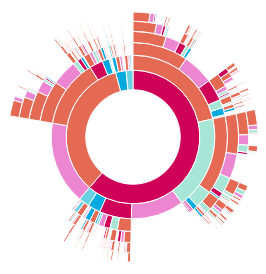
D3 v3 page, settled after 360 driven frames (6 s of simulated time); the page loaded 1 data file(s).


    // Dimensions of sunburst.
    var width = 250;
    var height = 300;
    var radius = Math.min(width, height) / 2;

    // Breadcrumb dimensions: width, height, spacing, width of tip/tail.
    var b = {
      w: 75,
      h: 30,
      s: 3,
      t: 10
    };

    // Mapping of step names to colors.
    var colors = [
      d3.rgb(0, 169, 224),
      d3.rgb(206, 0, 88),
      d3.rgb(106, 209, 227),
      d3.rgb(229, 106, 84),
      d3.rgb(167, 230, 215),
      d3.rgb(236, 134, 208),
      d3.rgb(255, 181, 73),
      d3.rgb(255, 160, 106),
      d3.rgb(130, 70, 175),
      d3.rgb(210, 159, 19),
      d3.rgb(201, 100, 207),
      d3.rgb(254, 209, 65),
    ]

    // Total size of all segments; we set this later, after loading the data.
    var totalSize = 0;

    var vis = d3.select("#chart").append("svg:svg")
      .attr("width", width)
      .attr("height", height)
      .append("svg:g")
      .attr("id", "container")
      .attr("transform", "translate(" + width / 2 + "," + height / 2 + ")");

    var partition = d3.layout.partition()
      .size([2 * Math.PI, radius * radius])
      .value(function(d) {
        return d.size;
      });

    var arc = d3.svg.arc()
      .startAngle(function(d) {
        return d.x;
      })
      .endAngle(function(d) {
        return d.x + d.dx;
      })
      .innerRadius(function(d) {
        return Math.sqrt(d.y);
      })
      .outerRadius(function(d) {
        return Math.sqrt(d.y + d.dy);
      });

    // Use d3.text and d3.csv.parseRows so that we do not need to have a header
    // row, and can receive the csv as an array of arrays.
    d3.text("../data/visit-sequences.csv", function(text) {
      var csv = d3.csv.parseRows(text);
      var response = buildHierarchy(csv);
      var json = response[0]
      var unodes = response[1]
      createVisualization(json, unodes);
    });

    // Main function to draw and set up the visualization, once we have the data.
    function createVisualization(json, unodes) {

      // Basic setup of page elements.
      initializeBreadcrumbTrail();

      // Bounding circle underneath the sunburst, to make it easier to detect
      // when the mouse leaves the parent g.
      vis.append("svg:circle")
        .attr("r", radius)
        .style("opacity", 0);

      // For efficiency, filter nodes to keep only those large enough to see.
      var nodes = partition.nodes(json)
        .filter(function(d) {
          return (d.dx > 0.005); // 0.005 radians = 0.29 degrees
        });

      var path = vis.data([json]).selectAll("path")
        .data(nodes)
        .enter().append("svg:path")
        .attr("display", function(d) {
          return d.depth ? null : "none";
        })
        .attr("d", arc)
        .attr("fill-rule", "evenodd")
        .style("fill", function(d) {
          return colors[unodes.indexOf(d.name) % colors.length];
        })
        .style("opacity", 1)
        .on("mouseover", mouseover);

      // Add the mouseleave handler to the bounding circle.
      d3.select("#container").on("mouseleave", mouseleave);

      // Get total size of the tree = value of root node from partition.
      totalSize = path.node().__data__.value;

      // Fade all but the current sequence, and show it in the breadcrumb trail.
      function mouseover(d) {

        var percentage = (100 * d.value / totalSize).toPrecision(3);
        var percentageString = percentage + "%";
        if (percentage < 0.1) {
          percentageString = "< 0.1%";
        }

        d3.select("#percentage")
          .text(percentageString);

        var sequenceArray = getAncestors(d);
        updateBreadcrumbs(sequenceArray, percentageString, unodes);

        // Fade all the segments.
        d3.selectAll("path")
          .style("opacity", 0.3);

        // Then highlight only those that are an ancestor of the current segment.
        vis.selectAll("path")
          .filter(function(node) {
            return (sequenceArray.indexOf(node) >= 0);
          })
          .style("opacity", 1);
      }

      // Restore everything to full opacity when moving off the visualization.
      function mouseleave(d) {

        // Hide the breadcrumb trail
        d3.select("#trail")
          .style("visibility", "hidden");

        // Deactivate all segments during transition.
        d3.selectAll("path").on("mouseover", null);

        // Transition each segment to full opacity and then reactivate it.
        d3.selectAll("path")
          .transition()
          .duration(1000)
          .style("opacity", 1)
          .each("end", function() {
            d3.select(this).on("mouseover", mouseover);
          });


      }
    };



    // Given a node in a partition layout, return an array of all of its ancestor
    // nodes, highest first, but excluding the root.
    function getAncestors(node) {
      var path = [];
      var current = node;
      while (current.parent) {
        path.unshift(current);
        current = current.parent;
      }
      return path;
    }

    function initializeBreadcrumbTrail() {
      // Add the svg area.
      var trail = d3.select("#sequence").append("svg:svg")
        .attr("width", width)
        .attr("height", 50)
        .attr("id", "trail");
      // Add the label at the end, for the percentage.
      trail.append("svg:text")
        .attr("id", "endlabel")
        .style("fill", "#000");
    }

    // Generate a string that describes the points of a breadcrumb polygon.
    function breadcrumbPoints(d, i) {
      var points = [];
      points.push("0,0");
      points.push(b.w + ",0");
      points.push(b.w + b.t + "," + (b.h / 2));
      points.push(b.w + "," + b.h);
      points.push("0," + b.h);
      if (i > 0) { // Leftmost breadcrumb; don't include 6th vertex.
        points.push(b.t + "," + (b.h / 2));
      }
      return points.join(" ");
    }

    // Update the breadcrumb trail to show the current sequence and percentage.
    function updateBreadcrumbs(nodeArray, percentageString, unodes) {

      // Data join; key function combines name and depth (= position in sequence).
      var g = d3.select("#trail")
        .selectAll("g")
        .data(nodeArray, function(d) {
          return d.name + d.depth;
        });

      // Add breadcrumb and label for entering nodes.
      var entering = g.enter().append("svg:g");

      entering.append("svg:polygon")
        .attr("points", breadcrumbPoints)
        .style("fill", function(d) {
          return colors[unodes.indexOf(d.name) % colors.length];
        });

      entering.append("svg:text")
        .attr("x", (b.w + b.t) / 2)
        .attr("y", b.h / 2)
        .attr("dy", "0.35em")
        .attr("text-anchor", "middle")
        .text(function(d) {
          return d.name;
        });

      // Set position for entering and updating nodes.
      g.attr("transform", function(d, i) {
        return "translate(" + i * (b.w + b.s) + ", 0)";
      });

      // Remove exiting nodes.
      g.exit().remove();

      // Now move and update the percentage at the end.
      d3.select("#trail").select("#endlabel")
        .attr("x", (nodeArray.length + 0.5) * (b.w + b.s))
        .attr("y", b.h / 2)
        .attr("dy", "0.35em")
        .attr("text-anchor", "middle")
        .text(percentageString);

      // Make the breadcrumb trail visible, if it's hidden.
      d3.select("#trail")
        .style("visibility", "");

    }

    // Take a 2-column CSV and transform it into a hierarchical structure suitable
    // for a partition layout. The first column is a sequence of step names, from
    // root to leaf, separated by hyphens. The second column is a count of how
    // often that sequence occurred.
    //We will also extract all the possible unique nodenames for the colors


    function buildHierarchy(csv) {
      var unodes = []
      var root = {
        "name": "root",
        "children": []
      };
      for (var i = 0; i < csv.length; i++) {
        var sequence = csv[i][0];
        var size = +csv[i][1];
        if (isNaN(size)) { // e.g. if this is a header row
          continue;
        }
        var parts = sequence.split("-");
        var currentNode = root;
        for (var j = 0; j < parts.length; j++) {
          var children = currentNode["children"];
          var nodeName = parts[j];
          var childNode;
          if (j + 1 < parts.length) {
            // Not yet at the end of the sequence; move down the tree.
            var foundChild = false;
            for (var k = 0; k < children.length; k++) {
              if (children[k]["name"] == nodeName) {
                childNode = children[k];
                foundChild = true;
                break;
              }
            }
            // If we don't already have a child node for this branch, create it.
            if (!foundChild) {
              childNode = {
                "name": nodeName,
                "children": []
              };
              if (nodeName=="end") {debugger;}
              children.push(childNode);
              if (unodes.indexOf(nodeName) == -1) {
                unodes.push(nodeName)
              }
            }
            currentNode = childNode;
          } else {
            // Reached the end of the sequence; create a leaf node.
            childNode = {
              "name": nodeName,
              "size": size
            };
            children.push(childNode);
          }
        }
      }
      //We append the end node
      unodes.push("end")
      return [root, unodes];
    };
  

### data: ../data/visit-sequences.csv
account-account-account-account-account-…, 22781
account-account-account-account-account-…, 3311
account-account-account-account-account-…, 906
account-account-account-account-account-…, 1156
account-account-account-account-account-…, 5969
account-account-account-account-account-…, 692
account-account-account-account-end, 7059
account-account-account-account-home-acc…, 396
account-account-account-account-home-end, 316
account-account-account-account-home-hom…, 226
account-account-account-account-home-oth…, 87
account-account-account-account-home-pro…, 613
account-account-account-account-home-sea…, 245
account-account-account-account-other-ac…, 446
account-account-account-account-other-en…, 229
account-account-account-account-other-ho…, 91
account-account-account-account-other-ot…, 804
account-account-account-account-other-pr…, 776
account-account-account-account-other-se…, 48
account-account-account-account-product-…, 3892
account-account-account-account-product-…, 3250
account-account-account-account-product-…, 531
account-account-account-account-product-…, 252
account-account-account-account-product-…, 4876
account-account-account-account-product-…, 476
account-account-account-account-search-a…, 521
account-account-account-account-search-e…, 39
account-account-account-account-search-h…, 7
account-account-account-account-search-o…, 8
account-account-account-account-search-p…, 536
account-account-account-account-search-s…, 219
account-account-account-end, 14262
account-account-account-home-account-acc…, 434
account-account-account-home-account-end, 83
account-account-account-home-account-hom…, 71
account-account-account-home-account-oth…, 39
account-account-account-home-account-pro…, 159
account-account-account-home-account-sea…, 24
account-account-account-home-end, 722
account-account-account-home-home-accoun…, 103
account-account-account-home-home-end, 64
account-account-account-home-home-home, 76
account-account-account-home-home-other, 57
account-account-account-home-home-produc…, 116
account-account-account-home-home-search, 47
account-account-account-home-other-accou…, 32
account-account-account-home-other-end, 13
account-account-account-home-other-home, 21
account-account-account-home-other-other, 93
account-account-account-home-other-produ…, 33
account-account-account-home-other-searc…, 6
account-account-account-home-product-acc…, 252
account-account-account-home-product-end, 304
account-account-account-home-product-hom…, 258
account-account-account-home-product-oth…, 25
account-account-account-home-product-pro…, 573
account-account-account-home-product-sea…, 69
account-account-account-home-search-acco…, 119
account-account-account-home-search-end, 20
account-account-account-home-search-home, 13
account-account-account-home-search-othe…, 1
... 13,571 more rows